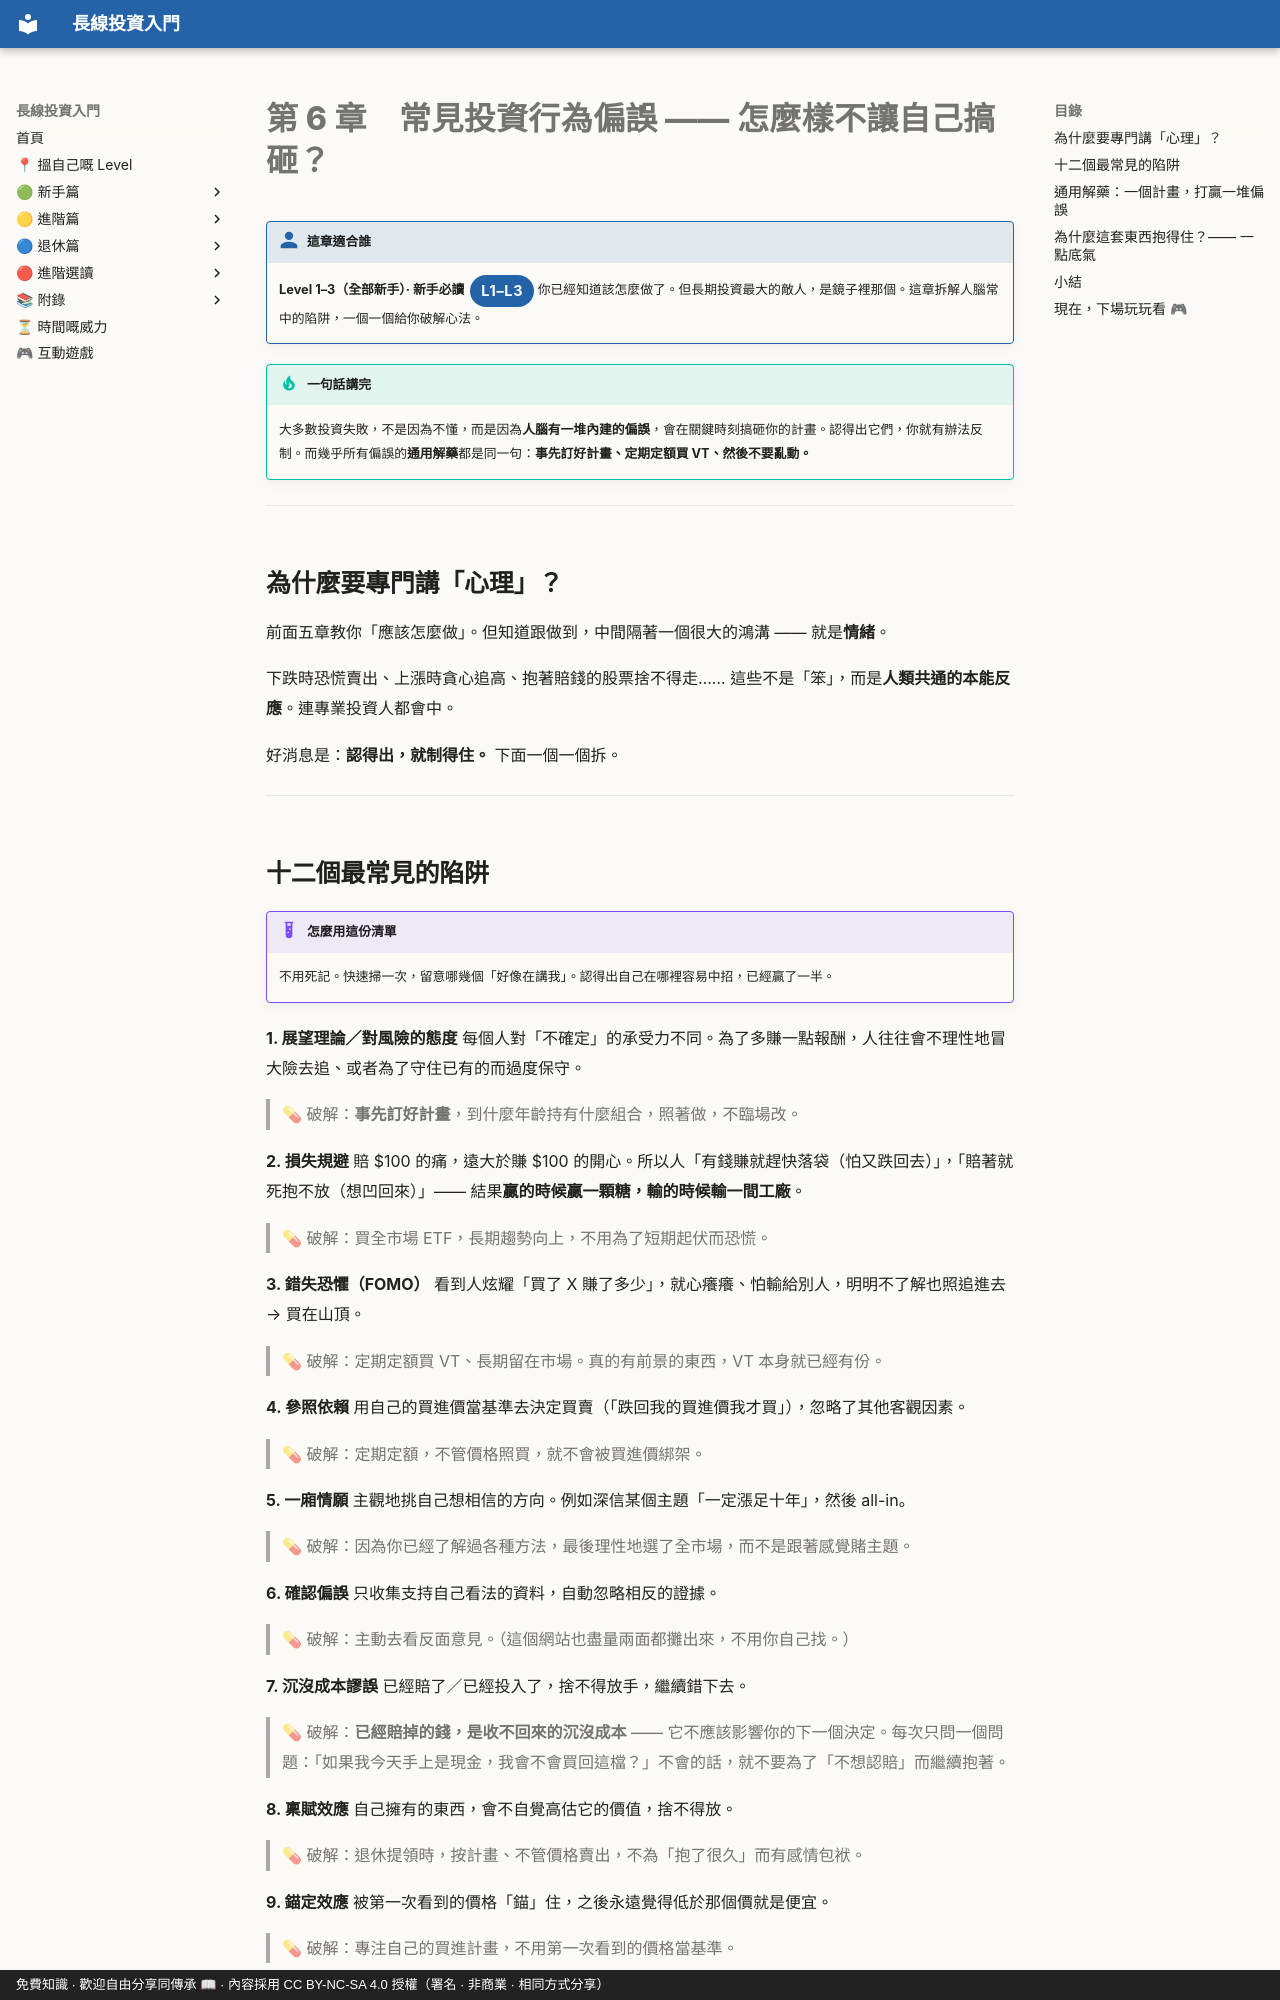

repository: OolongTea2025/long-term-investing · page: 新手篇/06-行為偏誤點應對.zh-TW/index.html · generator: mkdocs · copyright: 免費知識 · 歡迎自由分享同傳承 📖 · 內容採用 CC BY-NC-SA 4.0 授權（署名 · 非商業 · 相同方式分享）

# 第 6 章　常見投資行為偏誤 —— 怎麼樣不讓自己搞砸？

!!! who "這章適合誰"
    **Level 1–3（全部新手）· 新手必讀**<span class="lvtag">L1–L3</span>
    你已經知道該怎麼做了。但長期投資最大的敵人，是鏡子裡那個。這章拆解人腦常中的陷阱，一個一個給你破解心法。

!!! tip "一句話講完"
    大多數投資失敗，不是因為不懂，而是因為**人腦有一堆內建的偏誤**，會在關鍵時刻搞砸你的計畫。認得出它們，你就有辦法反制。而幾乎所有偏誤的**通用解藥**都是同一句：**事先訂好計畫、定期定額買 VT、然後不要亂動。**

---

## 為什麼要專門講「心理」？

前面五章教你「應該怎麼做」。但知道跟做到，中間隔著一個很大的鴻溝 —— 就是**情緒**。

下跌時恐慌賣出、上漲時貪心追高、抱著賠錢的股票捨不得走…… 這些不是「笨」，而是**人類共通的本能反應**。連專業投資人都會中。

好消息是：**認得出，就制得住。** 下面一個一個拆。

---

## 十二個最常見的陷阱

!!! example "怎麼用這份清單"
    不用死記。快速掃一次，留意哪幾個「好像在講我」。認得出自己在哪裡容易中招，已經贏了一半。

**1. 展望理論／對風險的態度**
每個人對「不確定」的承受力不同。為了多賺一點報酬，人往往會不理性地冒大險去追、或者為了守住已有的而過度保守。
> 💊 破解：**事先訂好計畫**，到什麼年齡持有什麼組合，照著做，不臨場改。

**2. 損失規避**
賠 $100 的痛，遠大於賺 $100 的開心。所以人「有錢賺就趕快落袋（怕又跌回去）」，「賠著就死抱不放（想凹回來）」—— 結果**贏的時候贏一顆糖，輸的時候輸一間工廠**。
> 💊 破解：買全市場 ETF，長期趨勢向上，不用為了短期起伏而恐慌。

**3. 錯失恐懼（FOMO）**
看到人炫耀「買了 X 賺了多少」，就心癢癢、怕輸給別人，明明不了解也照追進去 → 買在山頂。
> 💊 破解：定期定額買 VT、長期留在市場。真的有前景的東西，VT 本身就已經有份。

**4. 參照依賴**
用自己的買進價當基準去決定買賣（「跌回我的買進價我才買」），忽略了其他客觀因素。
> 💊 破解：定期定額，不管價格照買，就不會被買進價綁架。

**5. 一廂情願**
主觀地挑自己想相信的方向。例如深信某個主題「一定漲足十年」，然後 all-in。
> 💊 破解：因為你已經了解過各種方法，最後理性地選了全市場，而不是跟著感覺賭主題。

**6. 確認偏誤**
只收集支持自己看法的資料，自動忽略相反的證據。
> 💊 破解：主動去看反面意見。（這個網站也盡量兩面都攤出來，不用你自己找。）

**7. 沉沒成本謬誤**
已經賠了／已經投入了，捨不得放手，繼續錯下去。
> 💊 破解：**已經賠掉的錢，是收不回來的沉沒成本** —— 它不應該影響你的下一個決定。每次只問一個問題：「如果我今天手上是現金，我會不會買回這檔？」不會的話，就不要為了「不想認賠」而繼續抱著。

**8. 稟賦效應**
自己擁有的東西，會不自覺高估它的價值，捨不得放。
> 💊 破解：退休提領時，按計畫、不管價格賣出，不為「抱了很久」而有感情包袱。

**9. 錨定效應**
被第一次看到的價格「錨」住，之後永遠覺得低於那個價就是便宜。
> 💊 破解：專注自己的買進計畫，不用第一次看到的價格當基準。

**10. 雷斯多夫效應（記住最搶眼的）**
特別容易記住最新奇、最搶眼的東西（例如 IPO、熱炒主題），然後跟風。
> 💊 破解：專注全市場，明白主題股不會長紅，不因為最近什麼東西很強就手癢。

**11. 賭徒謬誤**
明明沒有規律，還是要猜「漲這麼多了，一定會回檔」／「跌這麼久了，一定會反彈」。
> 💊 破解：明白短期走勢近乎隨機（理論篇會證明）；你抱著 VT 是因為**長期數據**支持，不是在猜短期。

**12. 達克效應（無知者最自信）**
能力愈低的人，愈容易高估自己；真正有料的人反而謙虛。
> 💊 破解：保持謙卑。有人拍胸脯叫你「全力以赴」「堅定持有」某一支股票，他多半只是還沒被市場教訓過。**不用跟他吵，時間會證明。**

---
